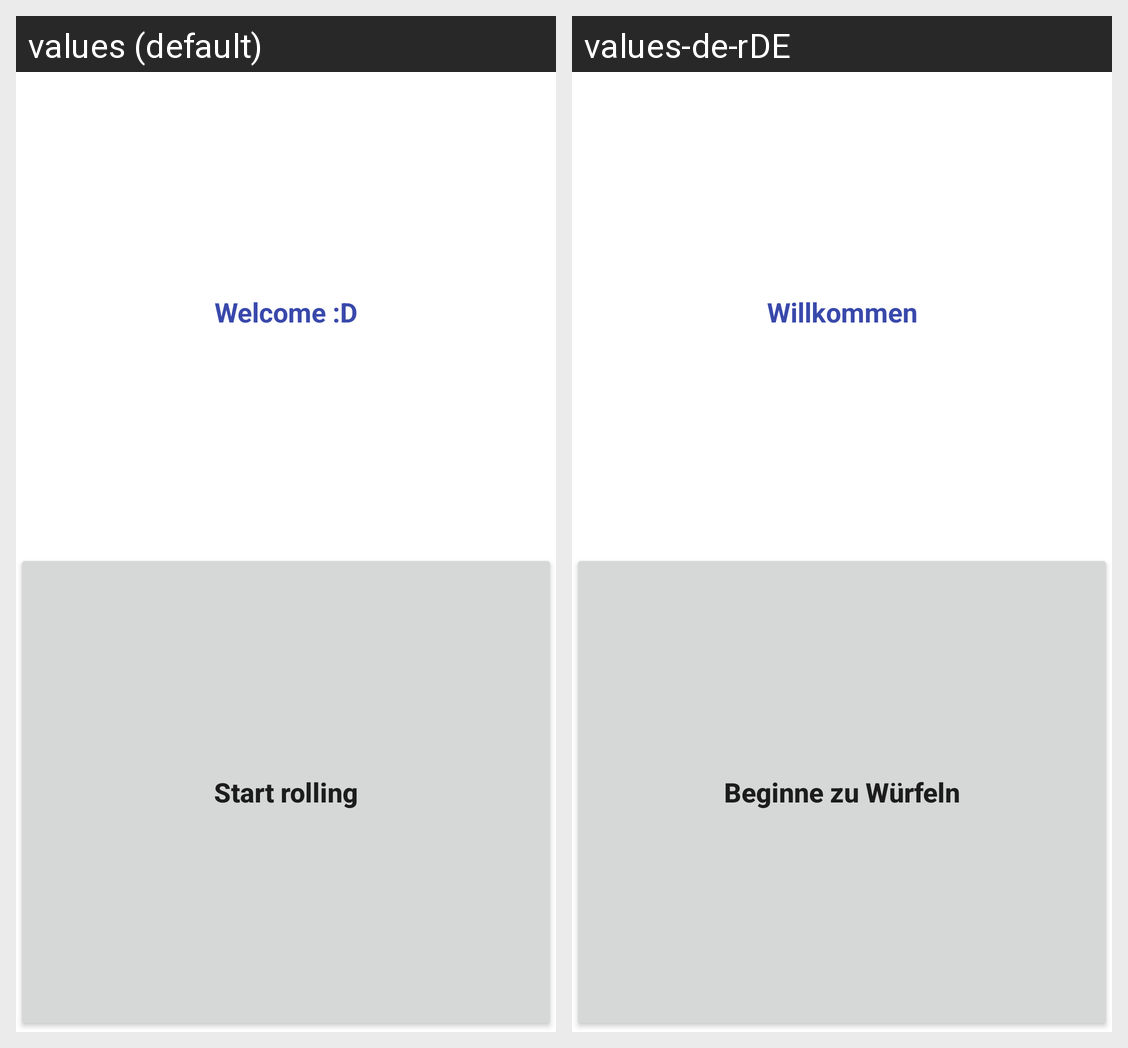

Strings drawn on this Android screen and how each of the app's shown locales translates them:
Android screen res/layout/main_activity_layout.xml rendered under 2 locales, left to right: values (default), values-de-rDE. Device: Nexus 5 (rendered at 1080×1920; each locale shown at half size, 540×960, under a caption strip naming it); theme Theme.LassDieWuerfelRollen.
Strings drawn on this screen, with the default value and each locale's value (text and hints the layout hard-codes, and strings that could not be matched under every locale, appear in the picture but are not listed):

strHeadLine
  values: Welcome :D
  values-de-rDE: Willkommen

strStartRolling
  values: Start rolling
  values-de-rDE: Beginne zu Würfeln
